3-way image classification set "data_освещённость" from GitHub (Vaibhavv526/Predicting-Illumination-from-Camera-Images); label vocabulary: bright, dark, normal.

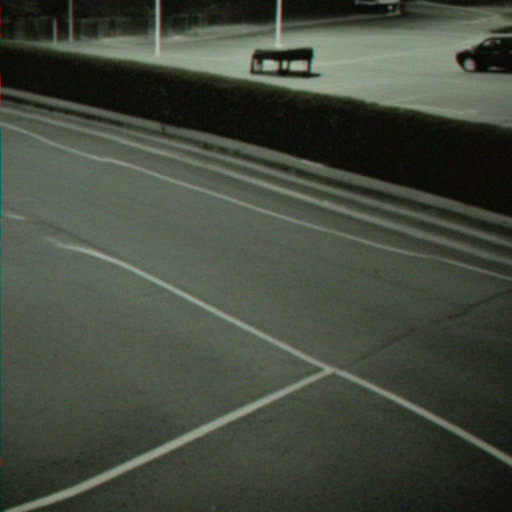
Label: dark

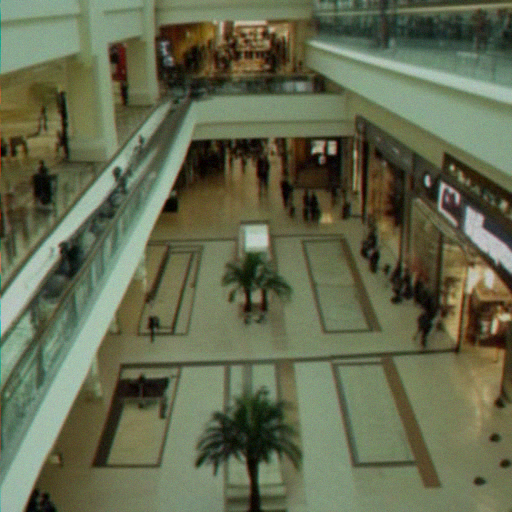
Label: normal

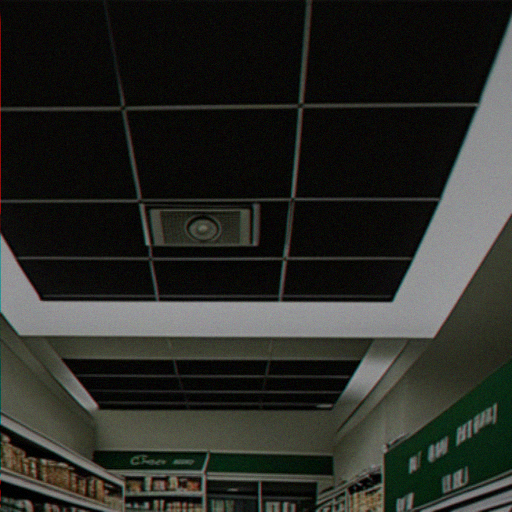
Label: dark

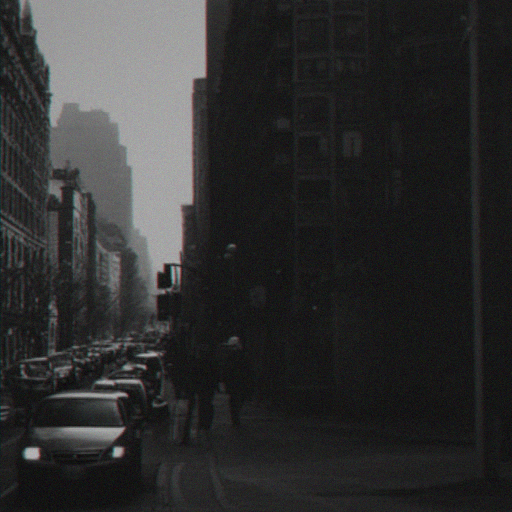
Label: dark

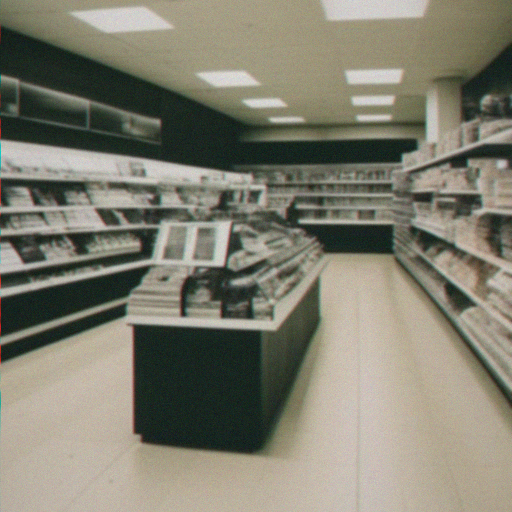
Label: normal

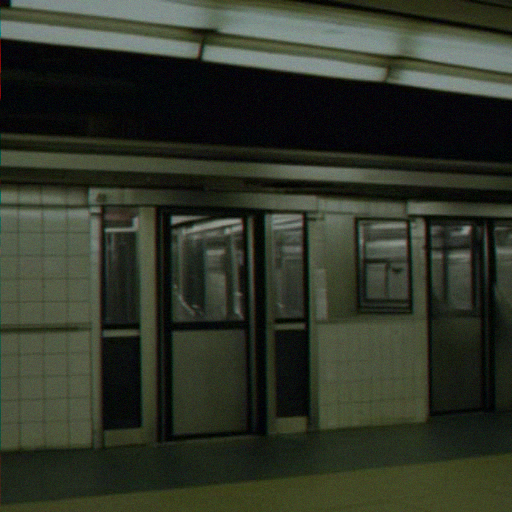
Label: bright
